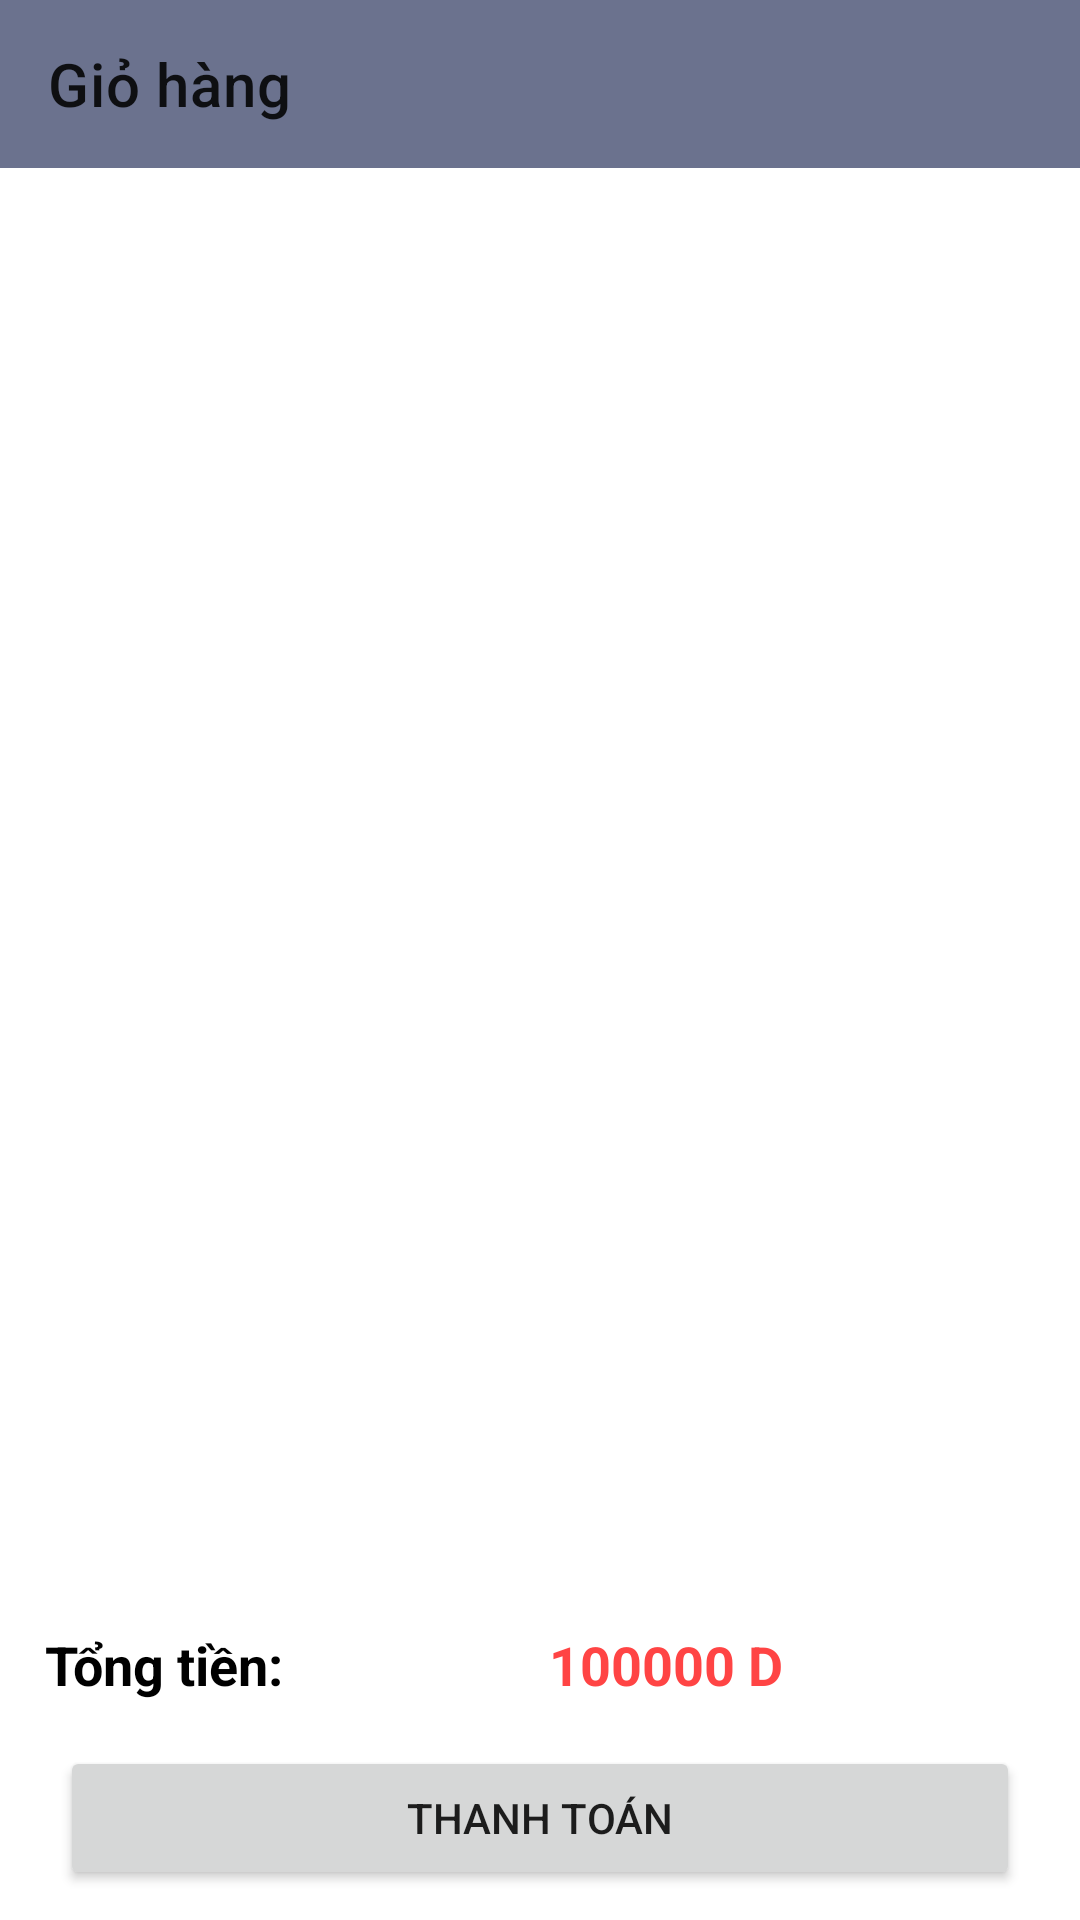

The Android layout XML behind this screen, and the referenced resources:
<!-- AndroidManifest.xml: application theme Theme.MyAppTravel -->
<!-- res/layout/activity_gio_hang.xml -->
<?xml version="1.0" encoding="utf-8"?>
<androidx.constraintlayout.widget.ConstraintLayout xmlns:android="http://schemas.android.com/apk/res/android"
    xmlns:app="http://schemas.android.com/apk/res-auto"
    xmlns:tools="http://schemas.android.com/tools"
    android:layout_width="match_parent"
    android:layout_height="match_parent"
    tools:context=".activity.GioHangActivity">
    <TextView
        app:layout_constraintTop_toTopOf="parent"
        app:layout_constraintBottom_toBottomOf="parent"
        android:textStyle="bold"
        android:visibility="gone"
        android:id="@+id/txtgiohangtrong"
        android:gravity="center"
        android:text="Gio hang trong"
        android:textSize="18sp"
        android:layout_width="match_parent"
        android:layout_height="wrap_content"/>
    <androidx.appcompat.widget.Toolbar
        android:id="@+id/toolbar_giohang"
        app:layout_constraintTop_toTopOf="parent"
        app:title="Giỏ hàng"
        android:background="@color/teal_200"
        android:layout_width="match_parent"
        android:layout_height="?attr/actionBarSize"/>
    <androidx.recyclerview.widget.RecyclerView
        android:id="@+id/recyclerViewGioHang"
        android:layout_margin="5dp"
        app:layout_constraintTop_toBottomOf="@+id/toolbar_giohang"
        app:layout_constraintBottom_toTopOf="@+id/layout1"
        android:layout_width="match_parent"
        android:layout_height="0dp"/>
    <LinearLayout
        android:id="@+id/layout1"
        android:weightSum="2"
        android:orientation="horizontal"
        android:layout_marginBottom="10dp"
        app:layout_constraintBottom_toTopOf="@+id/btnmuahang"
        android:layout_width="match_parent"
        android:layout_height="wrap_content">
        <TextView
            android:padding="5dp"
            android:layout_marginLeft="10dp"
            android:layout_weight="1"
            android:text="Tổng tiền: "
            android:textSize="18sp"
            android:textColor="@color/black"
            android:textStyle="bold"
            android:layout_width="wrap_content"
            android:layout_height="wrap_content"/>
        <TextView
            android:padding="5dp"
            android:id="@+id/txttongtien"
            android:layout_weight="1"
            android:text="100000 D"
            android:textSize="18sp"
            android:layout_marginRight="20dp"
            android:textColor="@android:color/holo_red_light"
            android:textStyle="bold"
            android:layout_width="wrap_content"
            android:layout_height="wrap_content"/>
    </LinearLayout>
    <Button
        android:id="@+id/btnmuahang"
        android:text="Thanh toán"
        android:layout_marginBottom="10dp"
        android:layout_marginStart="20dp"
        android:layout_marginEnd="20dp"
        app:layout_constraintBottom_toBottomOf="parent"
        android:layout_width="match_parent"
        android:layout_height="wrap_content"/>

</androidx.constraintlayout.widget.ConstraintLayout>
<!-- resources referenced by this layout -->
<resources>
  <color name="black">#FF000000</color>
  <color name="teal_200">#6B728E</color>
  <style name="Theme.MyAppTravel" parent="Theme.MaterialComponents.DayNight.NoActionBar">
          
          <item name="colorPrimary">@color/purple_500</item>
          <item name="colorPrimaryVariant">@color/purple_700</item>
          <item name="colorOnPrimary">@color/white</item>
          
          <item name="colorSecondary">@color/teal_200</item>
          <item name="colorSecondaryVariant">@color/teal_700</item>
          <item name="colorOnSecondary">@color/black</item>
          
          <item name="android:statusBarColor">?attr/colorPrimaryVariant</item>
          
      </style>
  <color name="purple_500">#474E68</color>
  <color name="purple_700">#50577A</color>
  <color name="white">#FFFFFFFF</color>
  <color name="teal_700">#FF018786</color>
</resources>
